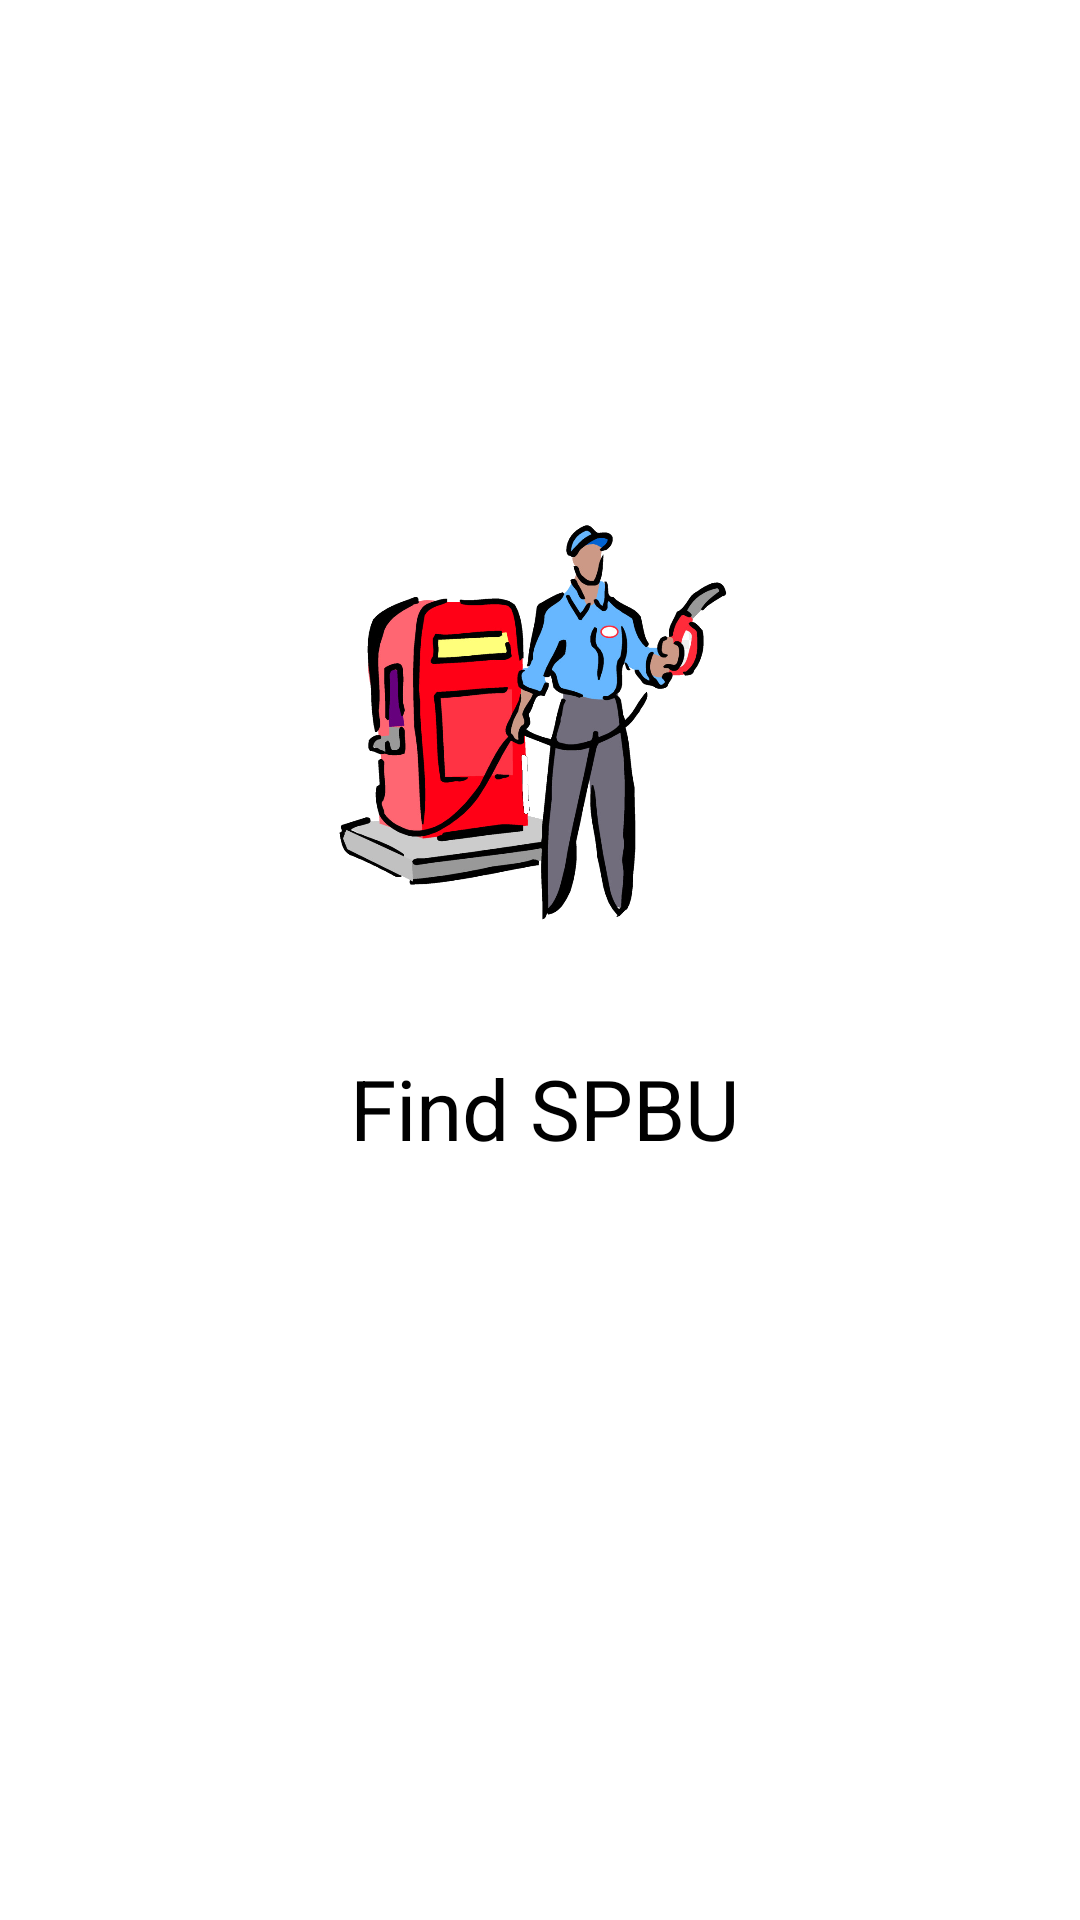

Here is an Android app screen rendered from its layout file. Give the layout XML and the strings, colors and styles it references.
<!-- AndroidManifest.xml: activity theme Theme.10119203lat7.NoActionBar -->
<!-- res/layout/activity_splashscreen.xml -->
<?xml version="1.0" encoding="utf-8"?>
<androidx.constraintlayout.widget.ConstraintLayout xmlns:android="http://schemas.android.com/apk/res/android"
    xmlns:app="http://schemas.android.com/apk/res-auto"
    xmlns:tools="http://schemas.android.com/tools"
    android:layout_width="match_parent"
    android:layout_height="match_parent"
    android:background="@color/white"
    tools:context=".SplashscreenActivity">

    <ImageView
        android:layout_width="135dp"
        android:layout_height="144dp"
        android:src="@drawable/spbu"
        app:layout_constraintBottom_toTopOf="@+id/textView"
        app:layout_constraintEnd_toEndOf="parent"
        app:layout_constraintStart_toStartOf="parent"
        app:layout_constraintTop_toTopOf="parent"
        app:layout_constraintVertical_bias="0.829" />

    <TextView
        android:id="@+id/textView"
        android:layout_width="wrap_content"
        android:layout_height="wrap_content"
        android:layout_marginBottom="252dp"
        android:gravity="center"
        android:text="Find SPBU"
        android:textColor="@color/black"
        android:textSize="28dp"
        app:layout_constraintBottom_toBottomOf="parent"
        app:layout_constraintEnd_toEndOf="parent"
        app:layout_constraintHorizontal_bias="0.507"
        app:layout_constraintStart_toStartOf="parent" />
</androidx.constraintlayout.widget.ConstraintLayout>
<!-- resources referenced by this layout -->
<resources>
  <color name="black">#FF000000</color>
  <color name="white">#FFFFFFFF</color>
  <!-- drawable spbu: png bitmap (drawable-v24, 365256 bytes) -->
  <style name="Theme.10119203lat7.NoActionBar">
          <item name="windowActionBar">false</item>
          <item name="windowNoTitle">true</item>
      </style>
</resources>
